Labelled photos from "dataset", an image-classification folder in sheikhwasif183/Classification-and-Sorting-of-Recyclables-from-Trash-. The possible labels are: general waste, glass metal, paper cardboard, plastic items.

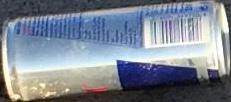
Label: glass metal

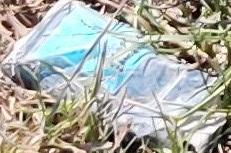
Label: plastic items

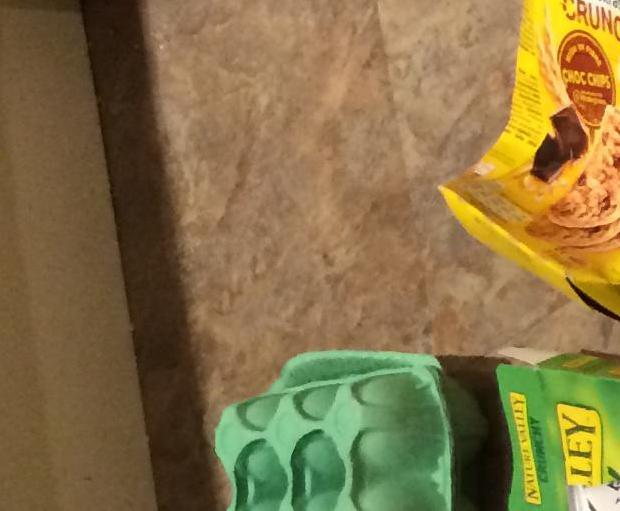
Label: paper cardboard

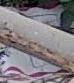
Label: general waste

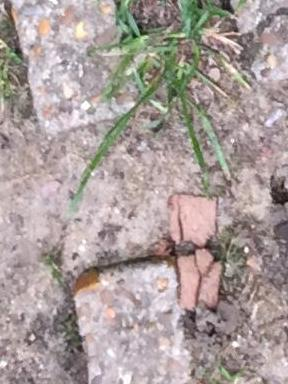
Label: glass metal

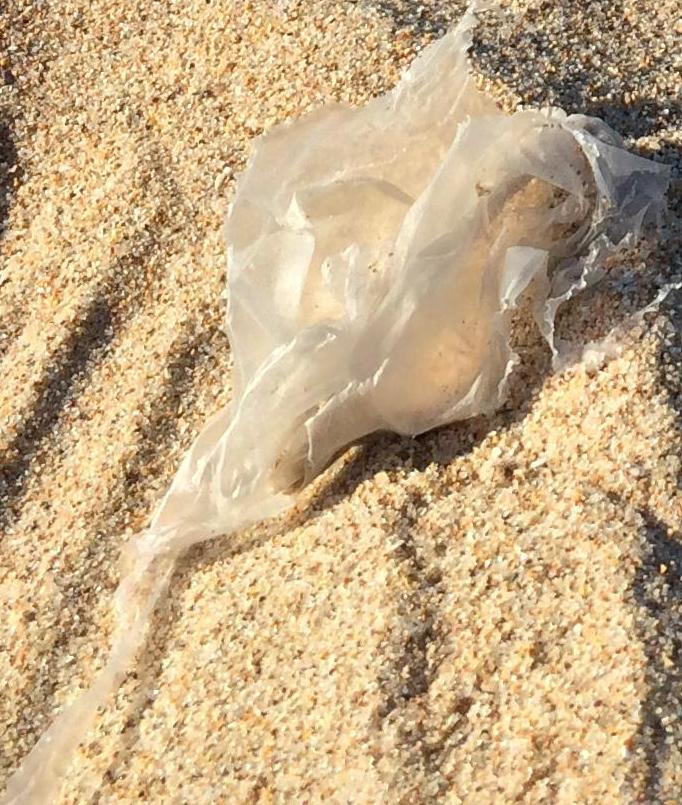
Label: plastic items
